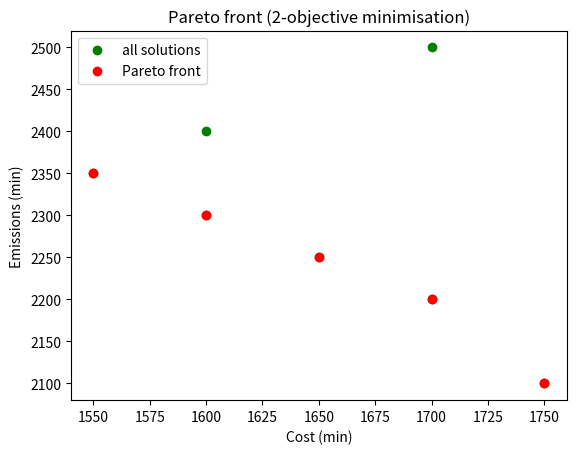

The matplotlib source for this figure:
#!/usr/bin/env python3
# -*- coding: utf-8 -*-
"""
Author: Kong Xiaoshuang
Date: 12/11/25
Description: 05_pareto_front
"""

import matplotlib.pyplot as plt


def dominate(x, y):
    # x dominates y if x is no worse in all objectives and better in at least one
    return (x[0] <= y[0] and x[1] <= y[1]) and (x[0] < y[0] or x[1] < y[1])


def pareto_front_min(points):
    front = []
    for i, x in enumerate(points):
        dominated = False
        for j, y in enumerate(points):
            if i != j and dominate(y, x):  # y dominates x
                dominated = True
                break
        if not dominated:
            front.append(x)
    return front


def main():
    solutions = [
        (1700, 2200),
        (1600, 2300),
        (1750, 2100),
        (1650, 2250),
        (1550, 2350),
        (1700, 2500),
        (1600, 2400)
    ]
    front = pareto_front_min(solutions)
    points = solutions

    plt.scatter([p[0] for p in points], [p[1] for p in points],
                c='green', label="all solutions")
    plt.scatter([p[0] for p in front], [p[1] for p in front],
                c='red', label="Pareto front")

    plt.xlabel('Cost (min)')
    plt.ylabel('Emissions (min)')
    plt.legend()
    plt.title('Pareto front (2-objective minimisation)')
    plt.show()


if __name__ == "__main__":
    main()
